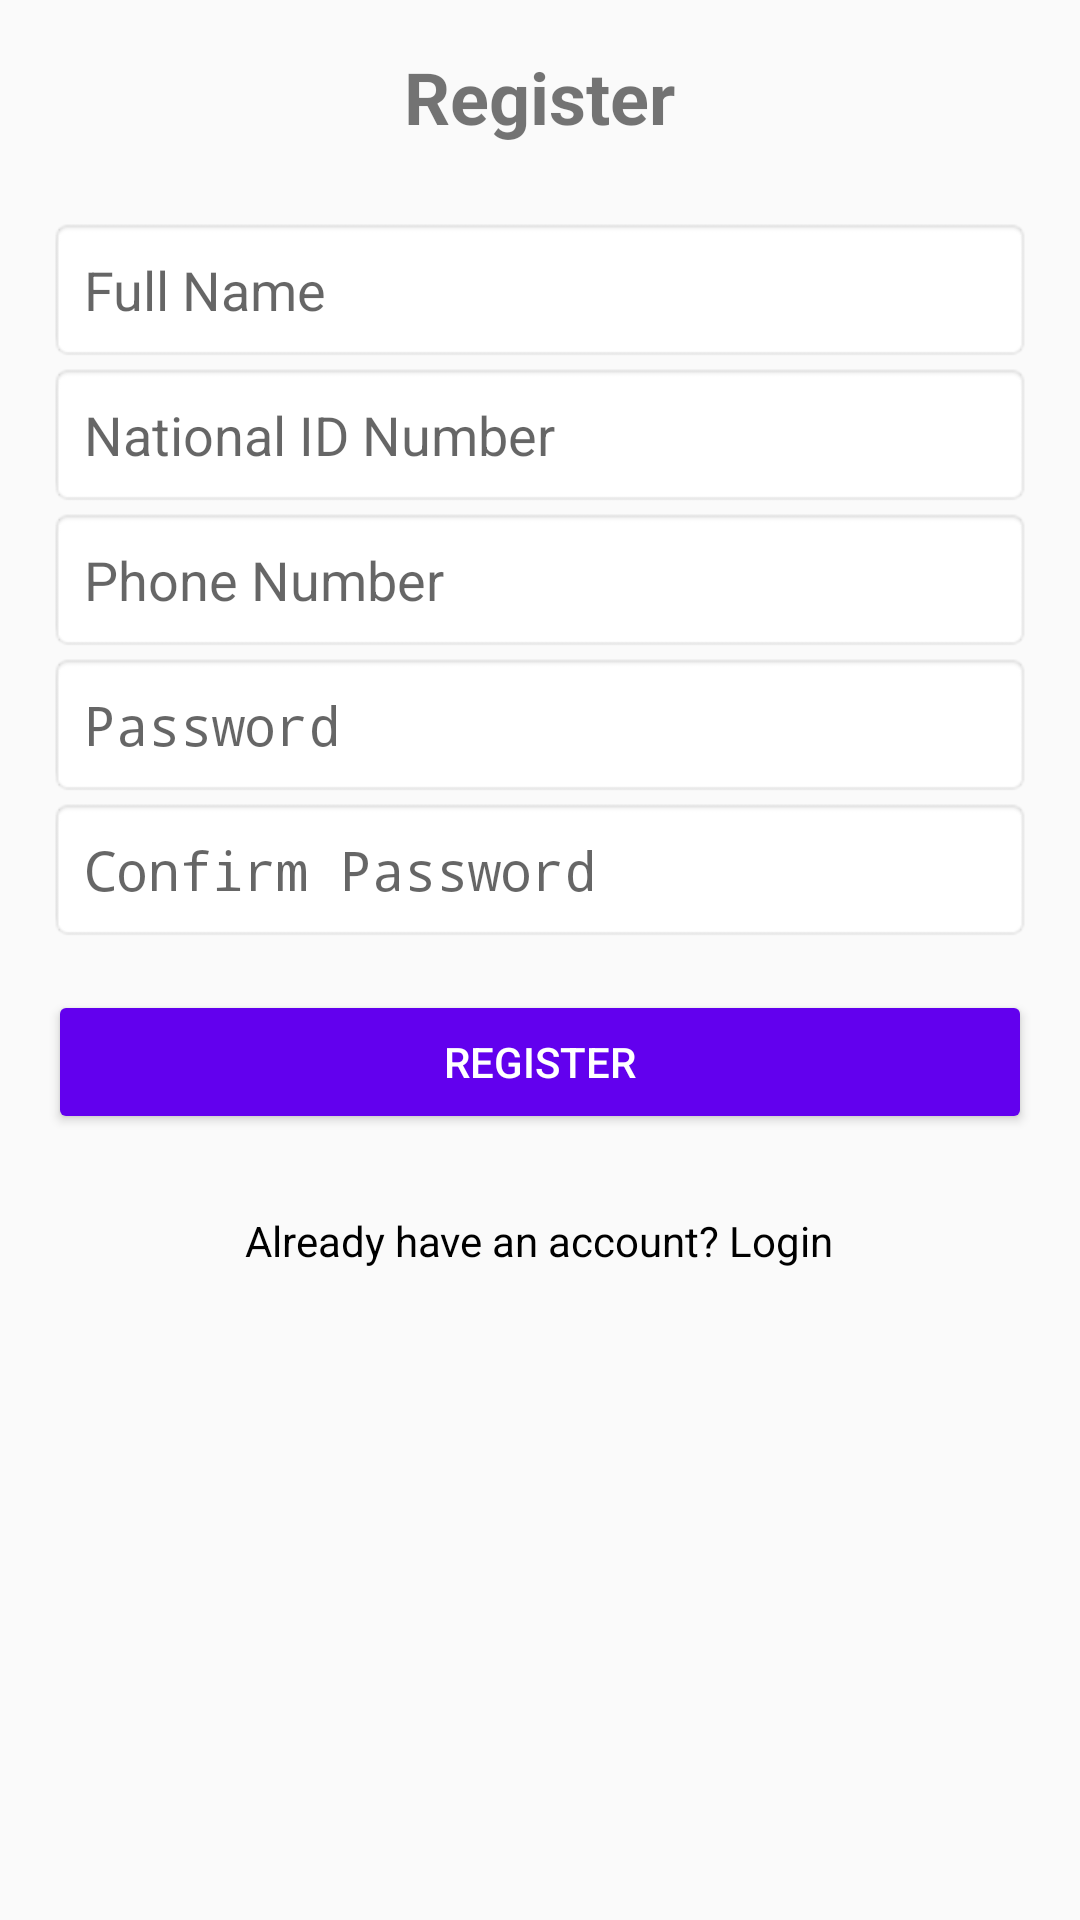

This screen was rendered from an Android layout file. Write that file and the resources it references.
<!-- AndroidManifest.xml: application theme Theme.Maendeleotracker -->
<!-- res/layout/registration.xml -->
<?xml version="1.0" encoding="utf-8"?>
<LinearLayout xmlns:android="http://schemas.android.com/apk/res/android"
    android:orientation="vertical"
    android:layout_width="match_parent"
    android:layout_height="match_parent"
    android:padding="16dp">

    
    <TextView
        android:id="@+id/tvTitle"
        android:layout_width="wrap_content"
        android:layout_height="wrap_content"
        android:layout_marginBottom="24dp"
        android:text="@string/register_title"
        android:textSize="24sp"
        android:textStyle="bold"
        android:layout_gravity="center"/>

    <EditText
        android:id="@+id/etFullName"
        android:layout_width="match_parent"
        android:layout_height="wrap_content"
        android:hint="@string/full_name"
        android:padding="12dp"
        android:background="@android:drawable/editbox_background"
        android:inputType="textPersonName"
        android:autofillHints="name"/>

    
    <EditText
        android:id="@+id/etIdNumber"
        android:layout_width="match_parent"
        android:layout_height="wrap_content"
        android:hint="@string/id_number"
        android:padding="12dp"
        android:background="@android:drawable/editbox_background"
        android:inputType="number"
        android:autofillHints="number"/>

    
    <EditText
        android:id="@+id/etPhoneNumber"
        android:layout_width="match_parent"
        android:layout_height="wrap_content"
        android:hint="@string/phone_number"
        android:padding="12dp"
        android:background="@android:drawable/editbox_background"
        android:inputType="phone"
        android:autofillHints="phone"/>

    
    <EditText
        android:id="@+id/etPassword"
        android:layout_width="match_parent"
        android:layout_height="wrap_content"
        android:hint="@string/password"
        android:padding="12dp"
        android:background="@android:drawable/editbox_background"
        android:inputType="textPassword"
        android:autofillHints="password"/>

    
    <EditText
        android:id="@+id/etConfirmPassword"
        android:layout_width="match_parent"
        android:layout_height="wrap_content"
        android:hint="@string/confirm_password"
        android:padding="12dp"
        android:background="@android:drawable/editbox_background"
        android:inputType="textPassword"
        android:autofillHints="password"/>

    
    <Button
        android:id="@+id/btnRegister"
        android:layout_width="match_parent"
        android:layout_height="wrap_content"
        android:text="@string/register_button"
        android:backgroundTint="@color/purple_500"
        android:textColor="@android:color/white"
        android:padding="12dp"
        android:layout_marginTop="16dp" />

    
    <TextView
        android:id="@+id/tvLogin"
        android:layout_width="wrap_content"
        android:layout_height="wrap_content"
        android:text="@string/login_redirect"
        android:textSize="14sp"
        android:textColor="@android:color/black"
        android:layout_marginTop="10dp"
        android:padding="16dp"
        android:layout_gravity="center" />



</LinearLayout>
<!-- resources referenced by this layout -->
<resources>
  <string name="confirm_password">Confirm Password</string>
  <string name="full_name">Full Name</string>
  <string name="id_number">National ID Number</string>
  <string name="login_redirect">Already have an account? Login</string>
  <string name="password">Password</string>
  <string name="phone_number">Phone Number</string>
  <string name="register_button">Register</string>
  <string name="register_title">Register</string>
  <style name="Theme.Maendeleotracker" parent="android:Theme.Material.Light.NoActionBar" />
  <!-- not gathered from this repository: default colours our renderer supplied (Android Studio template values) -->
  <color name="purple_500">#FF6200EE</color>
</resources>
